5-way image classification set "dataset_split" from GitHub (AnGelo1007/cropintel-ai-platform); label vocabulary: corn, eggplant, pepper, rice, tomato.

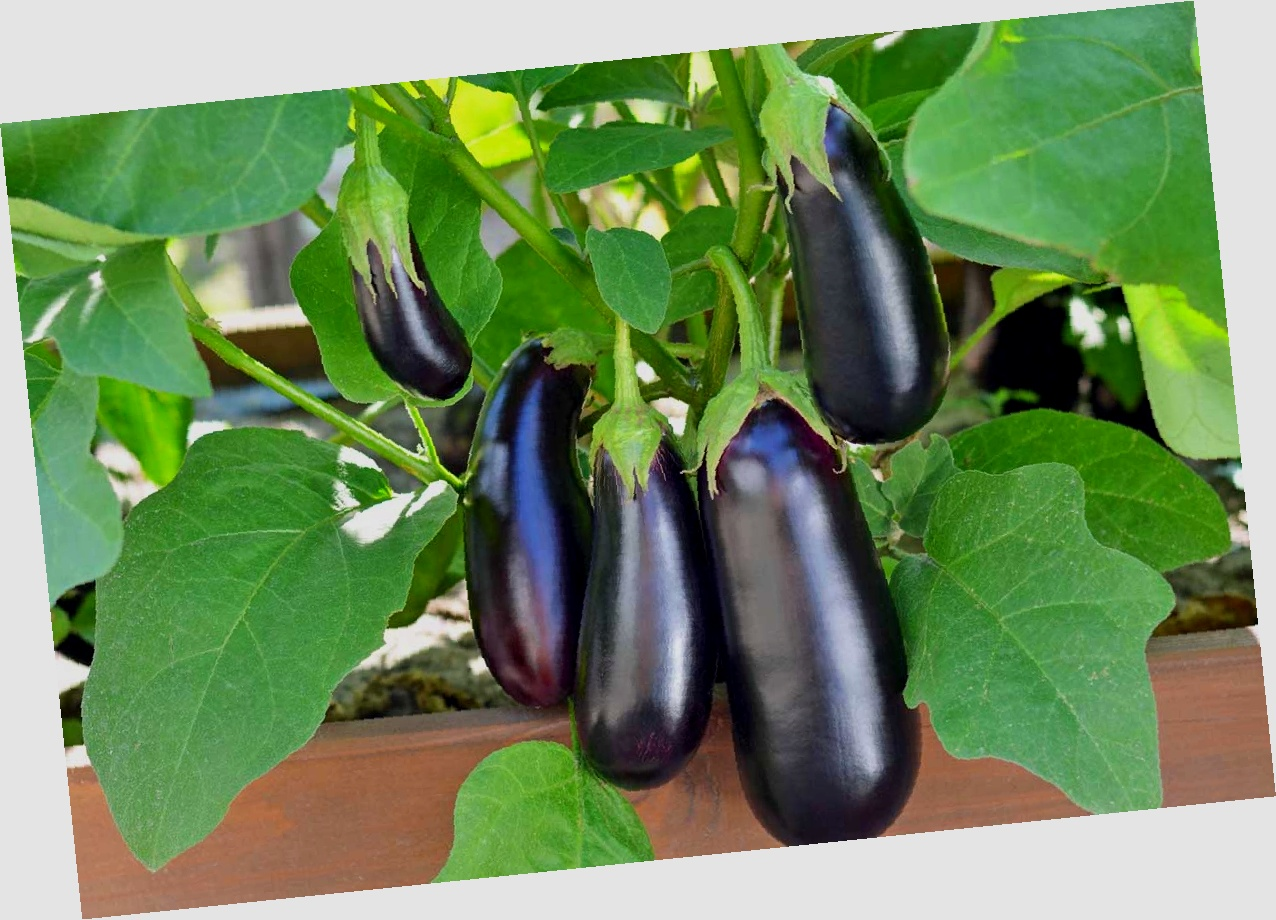
Label: eggplant

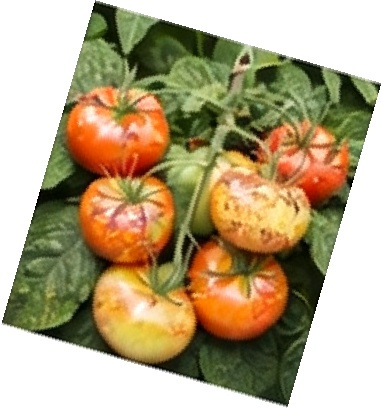
Label: tomato

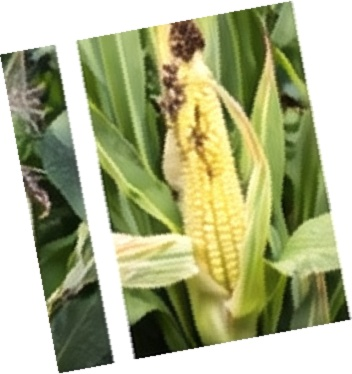
Label: corn

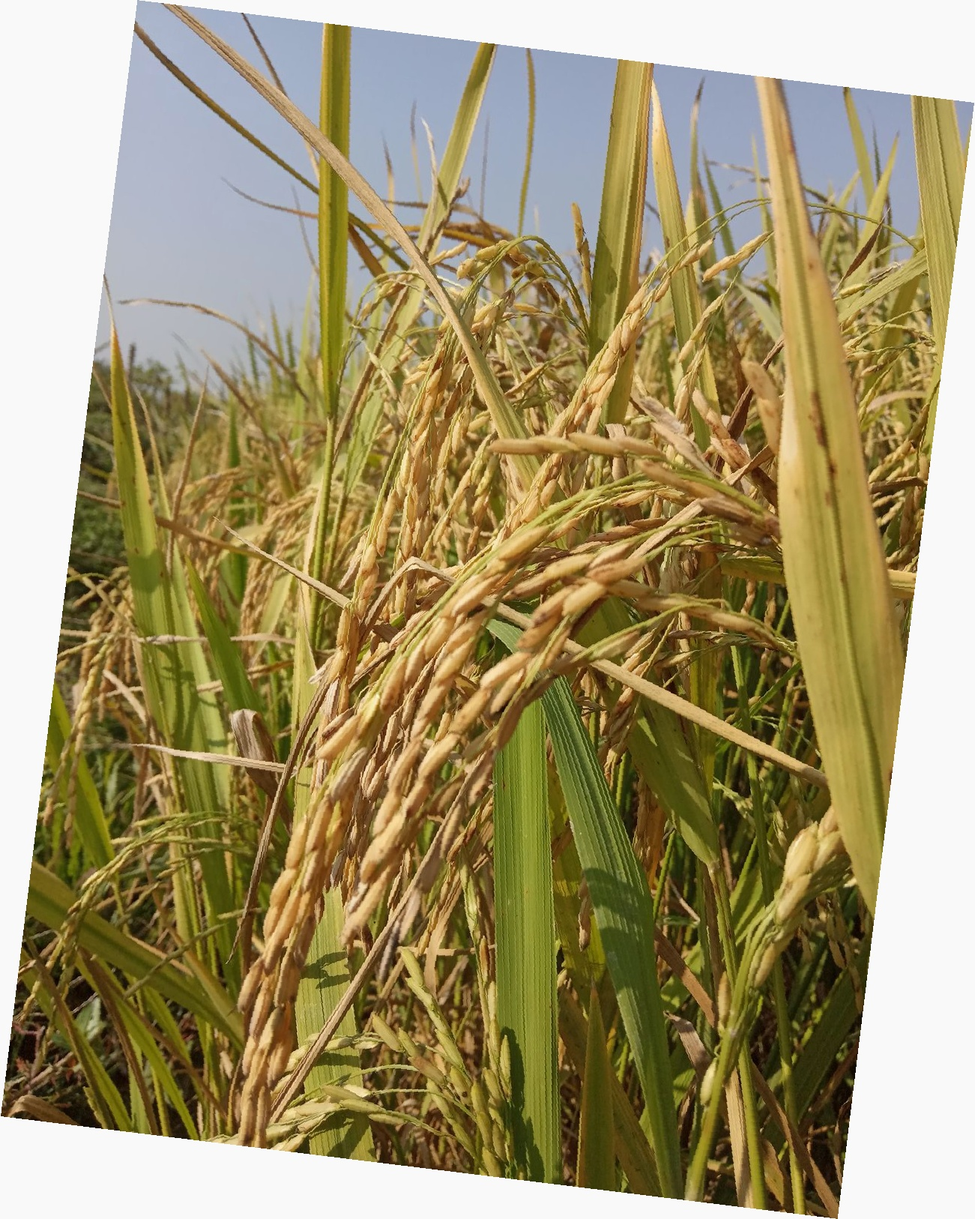
Label: rice

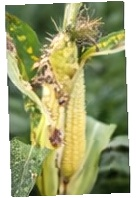
Label: corn

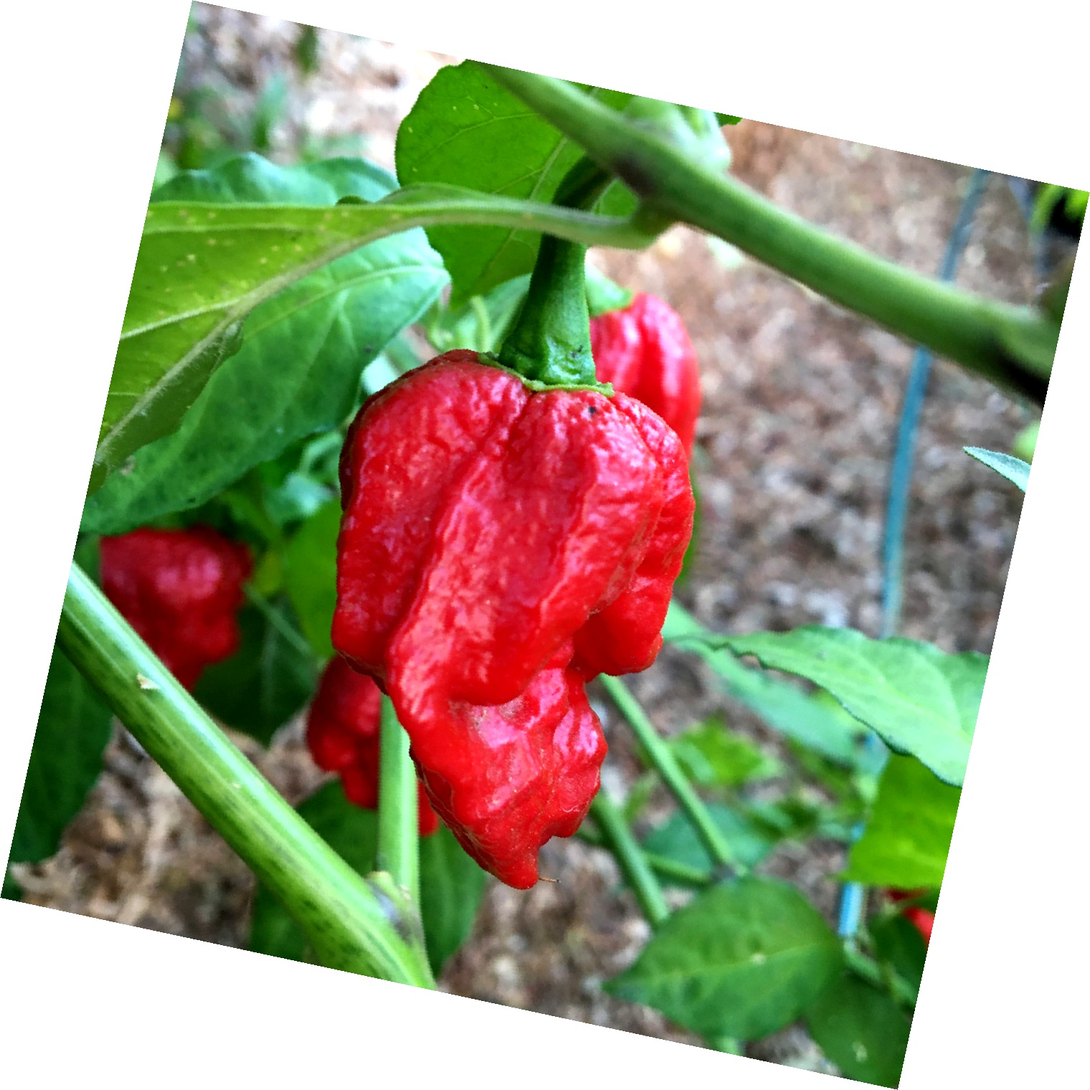
Label: pepper
